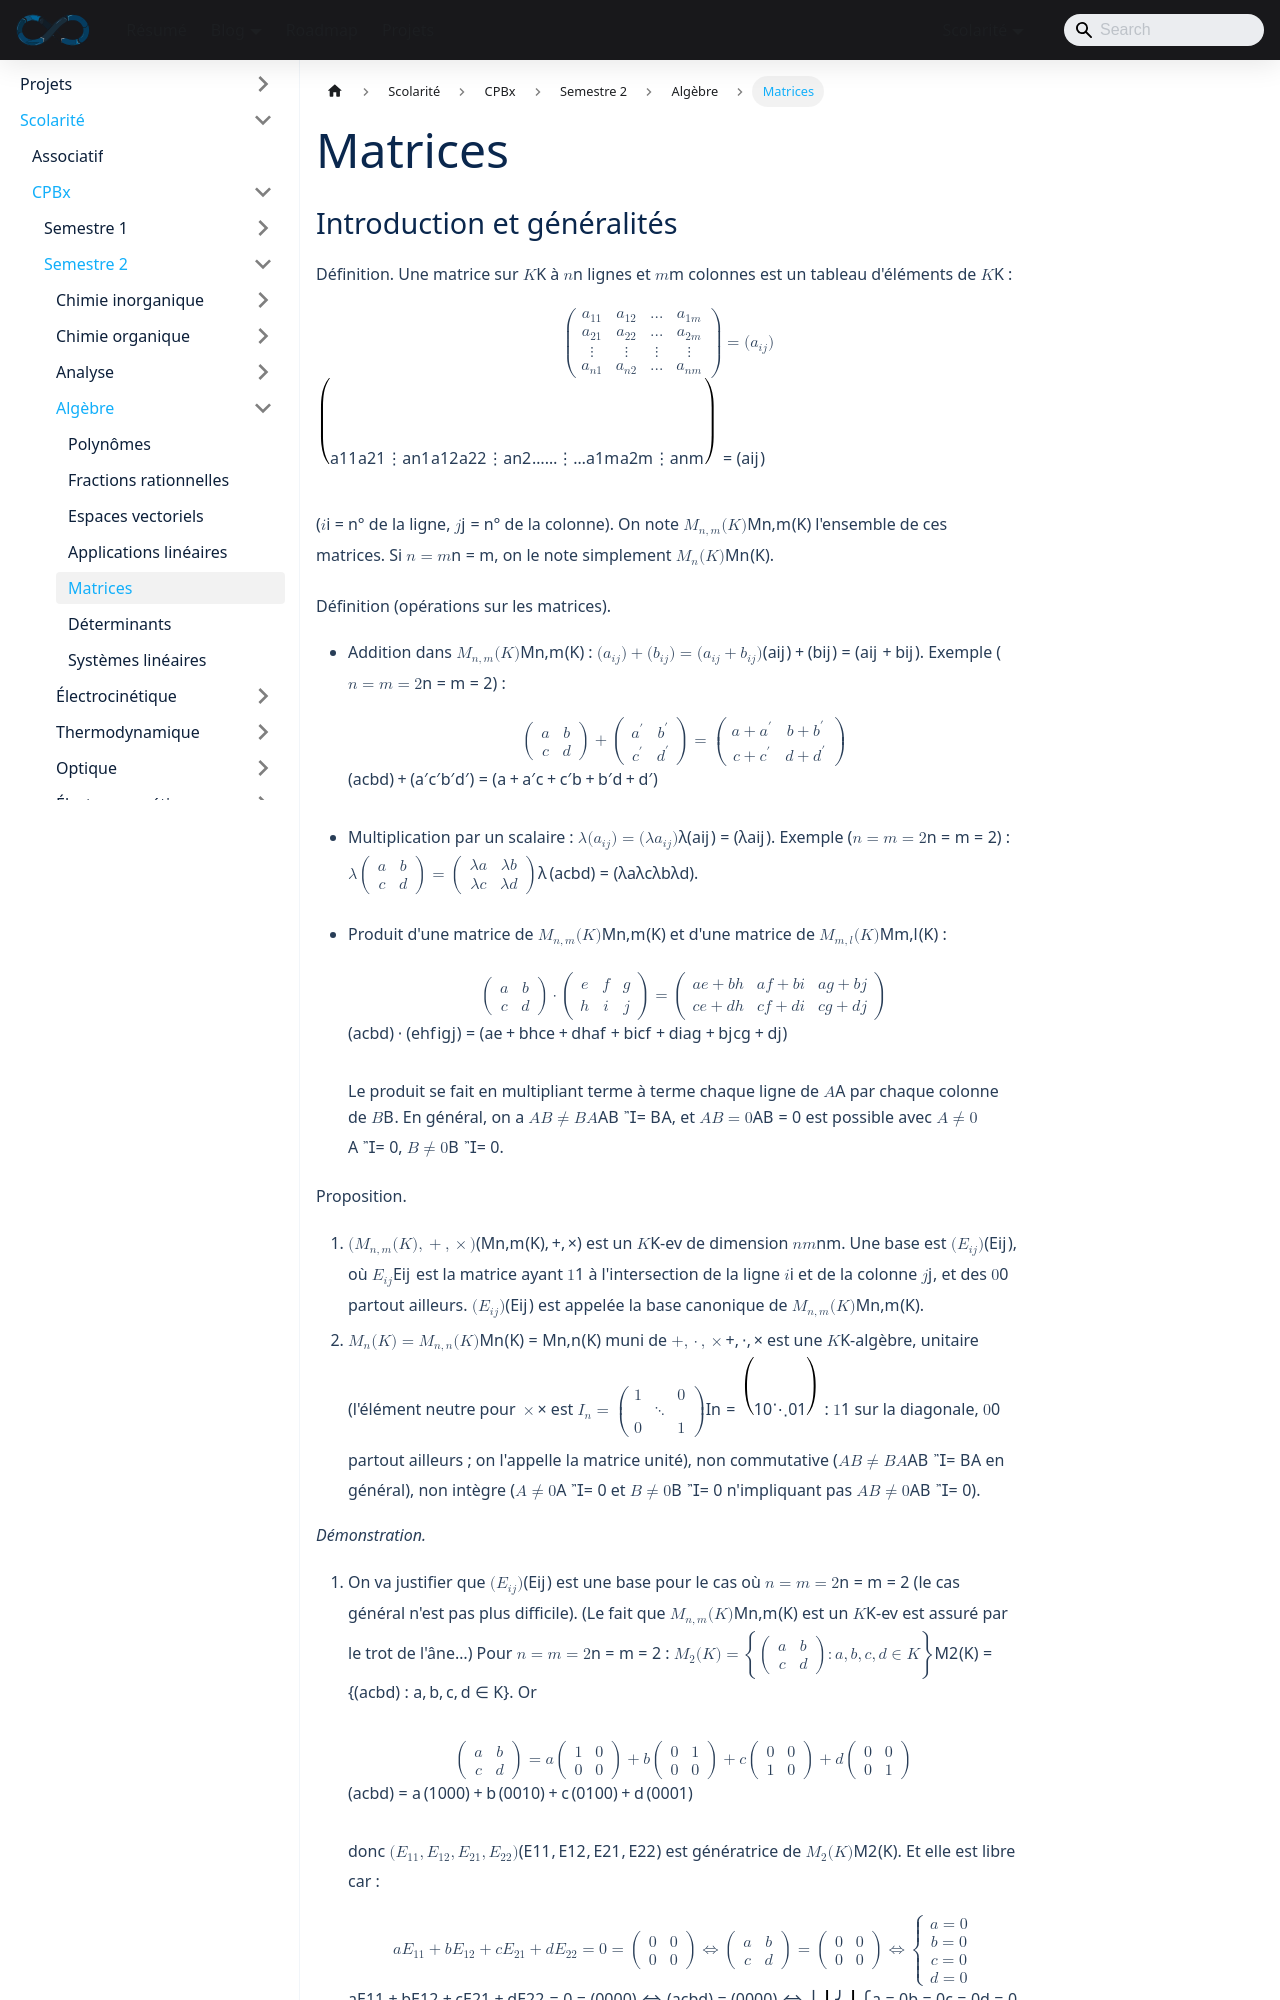

repository: sedelpeuch/sedelpeuch.github.io · page: docs/scolarite/cpbx/s2/algebre/matrices/index.html · generator: docusaurus

---
title: "Matrices"
description: "Matrices : opérations, espace et algèbre des matrices, matrices inversibles, matrice d'une application linéaire, composition, matrice de passage et changement de base, matrices équivalentes et semblables, transposée, matrices symétriques et antisymétriques, trace."
sidebar_position: 5
---
